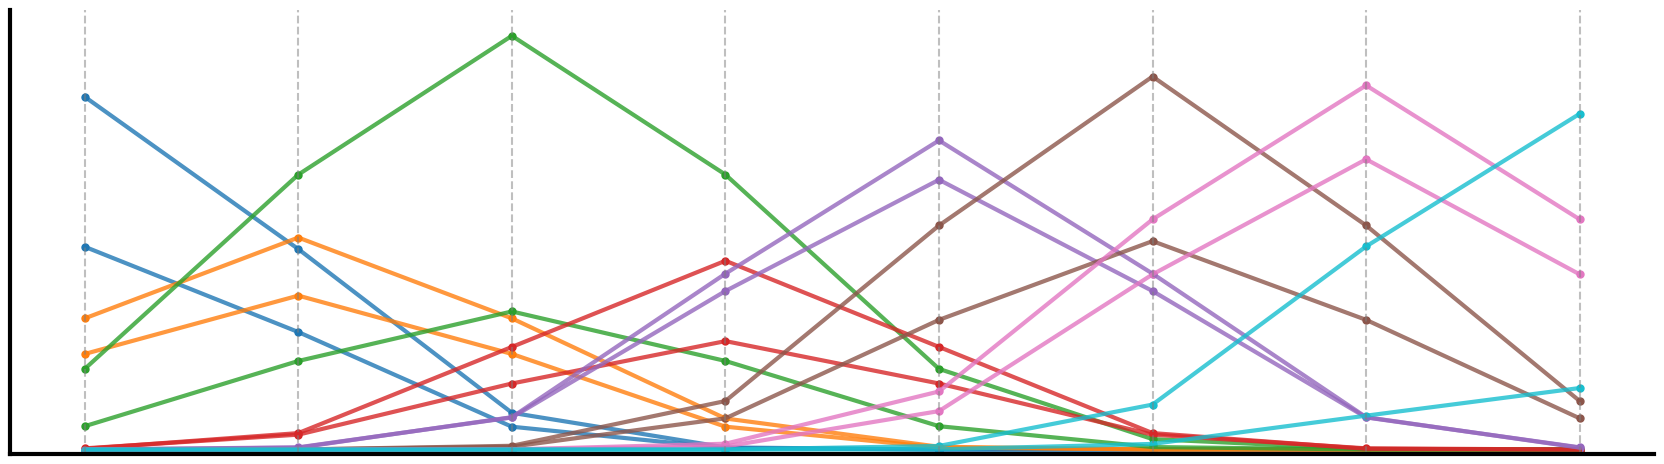

This figure's Python source: (Note: this script raises an exception after producing the figure.)
### Conceptual figure making

import numpy as np
import matplotlib.pyplot as plt

# Set a seed for reproducibility
#np.random.seed(42)

# Mean values
mean_values = np.arange(22.5, 360, 45)
num_points=len(mean_values)
# Number of neruons per stimulus
num_curves = 2 

# Initialize an array to store Gaussian curves
gaussian_curves = np.zeros((num_points, num_points * num_curves))



fig, ax = plt.subplots(1, figsize=(17, 5))


# Generate and plot Gaussian curves
#colors = ['b', 'g', 'r', 'c', 'm', 'y', 'k', 'orange']
colors=  ['#1f77b4', '#ff7f0e', '#2ca02c', '#d62728', '#9467bd', '#8c564b', '#e377c2', '#17becf']

for idx, mean in enumerate(mean_values):
    for curve_num in range(num_curves):
        # Randomly choose standard deviation in the range (10, 20)
        std_dev = np.random.uniform(40, 50)

        # Randomly choose peak amplitude in the range (1, 10)
        peak_amplitude = np.random.uniform(1, 10)

        # Use mean_values directly instead of generating x values
        x = mean_values

        # Generate Gaussian curve
        y = peak_amplitude * np.exp(-(x - mean)**2 / (2 * std_dev**2))
        
        # Store the Gaussian curve in the array
        gaussian_curves[:, idx * num_curves + curve_num] = y

        # Plot only the data points at the mean with a smaller and unfilled marker
        ax.scatter(x, y, color=colors[idx], marker='o', s=25)

        # Plot the entire curve
        ax.plot(x, y, color=colors[idx], alpha=0.8,lw=3)

# Set x-axis ticks to show mean values
ax.set_xticks([])

# Add vertical lines to mark mean values
for mean in mean_values:
    ax.axvline(x=mean, color='gray', linestyle='--', alpha=0.5) 

# Set y-axis limits to ensure zero points are clearly visible
ax.set_ylim(-0.1,10)

# Set labels and title
#ax.set_xlabel('Mean motion direction')
#ax.set_ylabel('Tuning curve amplitude (a.u)')
ax.spines[['top', 'right']].set_visible(False)
ax.spines[['bottom', 'left']].set_linewidth(3)
ax.tick_params(axis='both', which='major', left=False, right=False, labelleft=False)

fig.tight_layout(pad=2)  
plt.show()
fig.savefig("/home/<user>/Desktop/Homo_neurons.tiff",dpi=300)


given_stimulus=3
row_to_plot = gaussian_curves[given_stimulus]   
averaged_row = np.mean(row_to_plot.reshape(-1, 2), axis=1)
reshaped_values = row_to_plot.reshape(-1, 2)
flattened_values = reshaped_values.flatten()

x_positions = np.arange(0, 8)


fig, ax = plt.subplots(1, figsize=(17, 5))
# Plot the scatter plot
for k in range(len(x_positions)):
	ax.scatter(np.repeat(x_positions[k], 2), flattened_values[2*k:2*k+2], color=colors[k], marker='o')
ax.plot(averaged_row, color='k', linestyle='-', linewidth=2,marker='o',alpha=0.3)

ax.set_xticks([])
ax.spines[['top', 'right']].set_visible(False)
ax.spines[['bottom', 'left']].set_linewidth(3)
ax.tick_params(axis='both', which='major', left=False, right=False, labelleft=False)
ax.set_ylim(-0.1,10)

fig.tight_layout(pad=2)  
plt.show()
fig.savefig("/home/<user>/Desktop/Homo_PopTuning.tiff",dpi=300)

 



